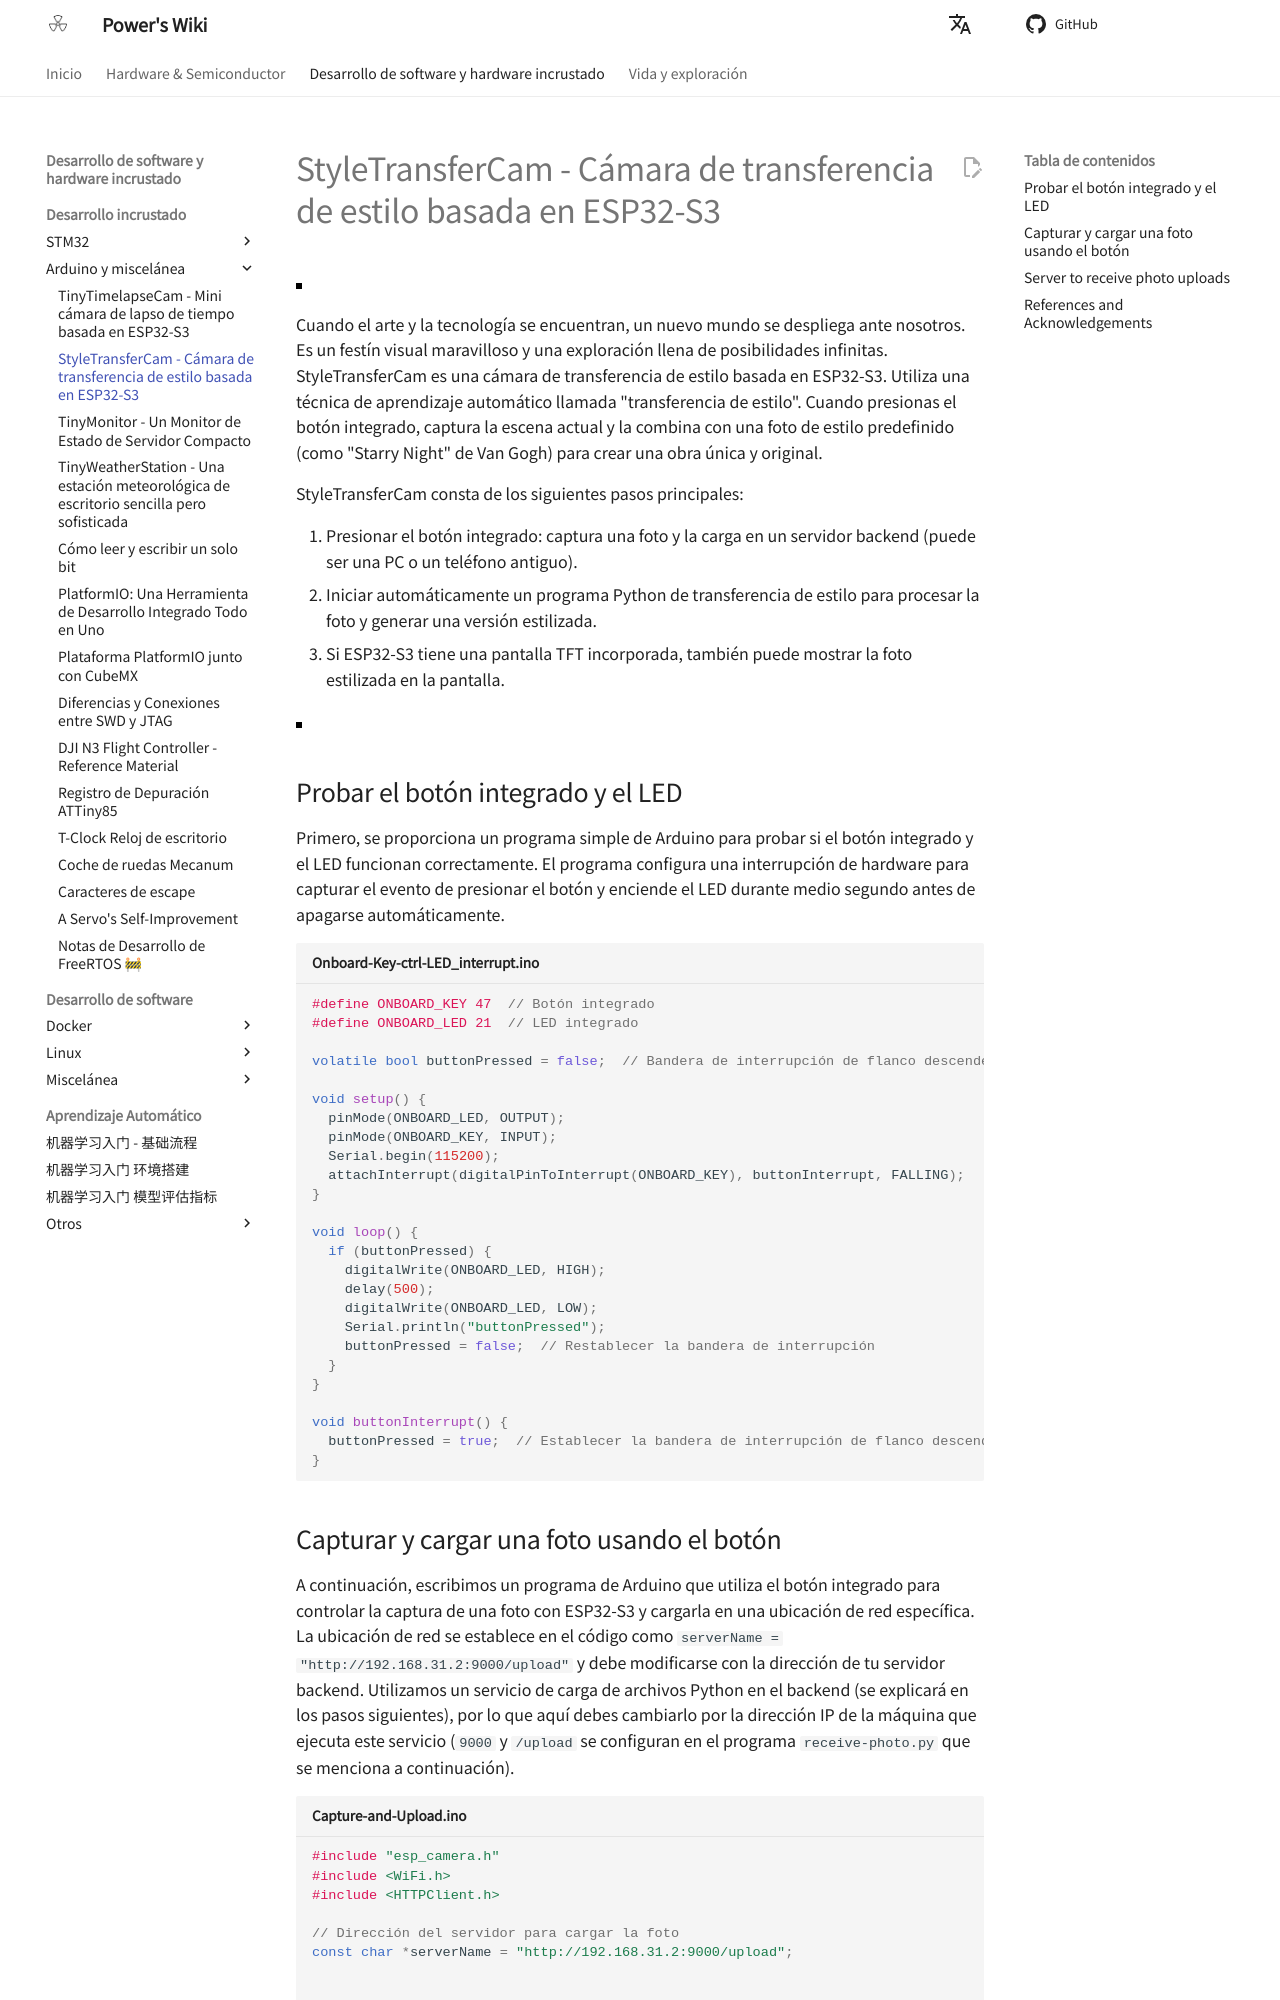

repository: linyuxuanlin/Wiki_MkDocs · page: es/StyleTransferCam-基于ESP32-S3的风格迁移相机/index.html · generator: mkdocs

# StyleTransferCam - Cámara de transferencia de estilo basada en ESP32-S3

![](https://media.wiki-power.com/img/202308152238959.png)

Cuando el arte y la tecnología se encuentran, un nuevo mundo se despliega ante nosotros. Es un festín visual maravilloso y una exploración llena de posibilidades infinitas. StyleTransferCam es una cámara de transferencia de estilo basada en ESP32-S3. Utiliza una técnica de aprendizaje automático llamada "transferencia de estilo". Cuando presionas el botón integrado, captura la escena actual y la combina con una foto de estilo predefinido (como "Starry Night" de Van Gogh) para crear una obra única y original.

StyleTransferCam consta de los siguientes pasos principales:

1. Presionar el botón integrado: captura una foto y la carga en un servidor backend (puede ser una PC o un teléfono antiguo).
2. Iniciar automáticamente un programa Python de transferencia de estilo para procesar la foto y generar una versión estilizada.
3. Si ESP32-S3 tiene una pantalla TFT incorporada, también puede mostrar la foto estilizada en la pantalla.

![](https://media.wiki-power.com/img/202308152244791.png)

## Probar el botón integrado y el LED

Primero, se proporciona un programa simple de Arduino para probar si el botón integrado y el LED funcionan correctamente. El programa configura una interrupción de hardware para capturar el evento de presionar el botón y enciende el LED durante medio segundo antes de apagarse automáticamente.

```cpp title="Onboard-Key-ctrl-LED_interrupt.ino"
#define ONBOARD_KEY 47  // Botón integrado
#define ONBOARD_LED 21  // LED integrado

volatile bool buttonPressed = false;  // Bandera de interrupción de flanco descendente del botón

void setup() {
  pinMode(ONBOARD_LED, OUTPUT);
  pinMode(ONBOARD_KEY, INPUT);
  Serial.begin(115200);
  attachInterrupt(digitalPinToInterrupt(ONBOARD_KEY), buttonInterrupt, FALLING);
}

void loop() {
  if (buttonPressed) {
    digitalWrite(ONBOARD_LED, HIGH);
    delay(500);
    digitalWrite(ONBOARD_LED, LOW);
    Serial.println("buttonPressed");
    buttonPressed = false;  // Restablecer la bandera de interrupción
  }
}

void buttonInterrupt() {
  buttonPressed = true;  // Establecer la bandera de interrupción de flanco descendente
}
```
